Labelled photos from "images4_resized", an image-classification folder in pppfkp/money_recognitiom. The possible labels are: dwadziescia, dwiescie, dziesiec, piecdziesiat, sto.

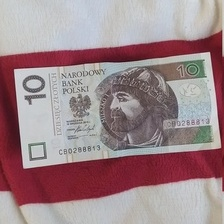
Label: dziesiec

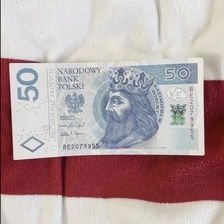
Label: piecdziesiat

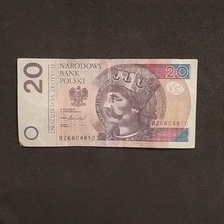
Label: dwadziescia

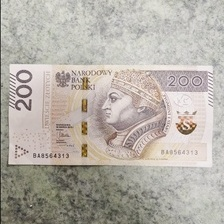
Label: dwiescie

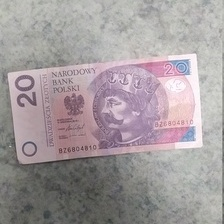
Label: dwadziescia

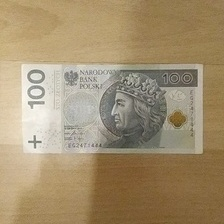
Label: sto
